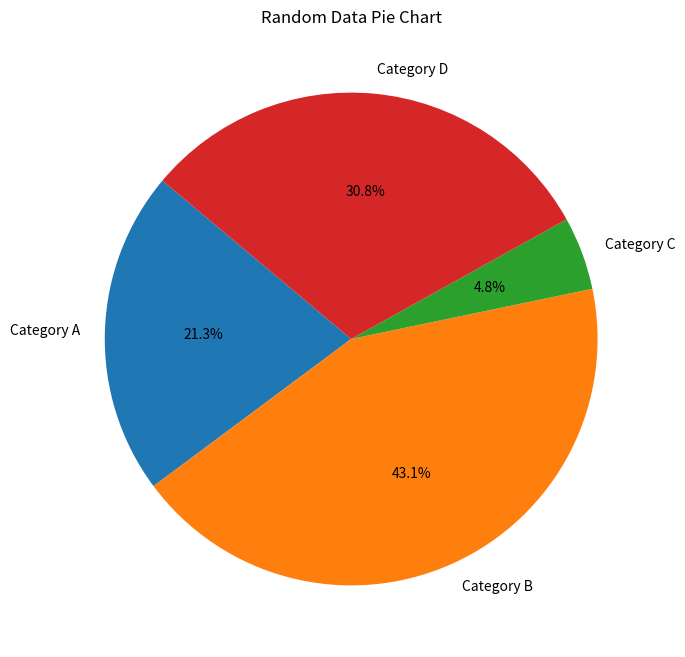

Here is the Python script that generated this plot:
import matplotlib.pyplot as plt  
import numpy as np  
labels = ['Category A', 'Category B', 'Category C', 'Category D']  
data = np.random.rand(4)  
plt.figure(figsize=(8, 8))  
plt.pie(data, labels=labels, autopct='%1.1f%%', startangle=140)  
plt.title('Random Data Pie Chart')  
plt.show() 
